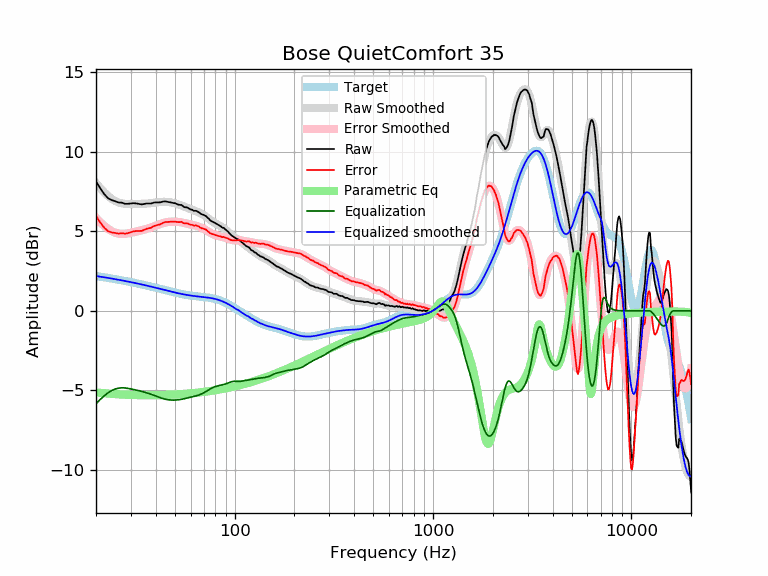

The file beside this chart, header and first rows:
frequency, raw, error, smoothed, error_smoothed, equalization, parametric_eq, equalized_raw, equalized_smoothed, target
20, 8.14, 5.96, 8.03, 5.84, -5.84, -5.12, 2.30, 2.19, 2.19
21, 7.70, 5.56, 7.71, 5.57, -5.57, -5.15, 2.14, 2.15, 2.15
22, 7.33, 5.23, 7.44, 5.34, -5.34, -5.18, 2.00, 2.11, 2.11
23, 7.07, 5.01, 7.22, 5.15, -5.15, -5.20, 1.92, 2.07, 2.07
24, 6.95, 4.92, 7.03, 5.00, -5.00, -5.21, 1.95, 2.03, 2.03
25, 6.88, 4.89, 6.90, 4.91, -4.91, -5.23, 1.98, 1.99, 1.99
26, 6.80, 4.85, 6.81, 4.85, -4.85, -5.24, 1.95, 1.95, 1.95
27, 6.79, 4.88, 6.75, 4.83, -4.83, -5.26, 1.96, 1.91, 1.91
28, 6.72, 4.85, 6.72, 4.84, -4.84, -5.27, 1.88, 1.88, 1.88
29, 6.72, 4.88, 6.71, 4.87, -4.87, -5.27, 1.85, 1.84, 1.84
30, 6.74, 4.94, 6.71, 4.90, -4.90, -5.28, 1.84, 1.80, 1.80
31, 6.76, 5.00, 6.71, 4.94, -4.94, -5.29, 1.82, 1.77, 1.77
32, 6.74, 5.01, 6.71, 4.98, -4.98, -5.29, 1.76, 1.73, 1.73
33, 6.71, 5.02, 6.72, 5.02, -5.02, -5.30, 1.69, 1.69, 1.69
34, 6.68, 5.02, 6.72, 5.06, -5.06, -5.30, 1.62, 1.66, 1.66
35, 6.71, 5.09, 6.73, 5.10, -5.10, -5.30, 1.61, 1.62, 1.62
36, 6.74, 5.15, 6.74, 5.15, -5.15, -5.30, 1.60, 1.59, 1.59
37, 6.74, 5.19, 6.75, 5.19, -5.19, -5.30, 1.55, 1.55, 1.55
38, 6.74, 5.22, 6.76, 5.24, -5.24, -5.30, 1.50, 1.52, 1.52
39, 6.79, 5.31, 6.78, 5.30, -5.30, -5.30, 1.50, 1.48, 1.48
40, 6.81, 5.36, 6.80, 5.35, -5.35, -5.30, 1.46, 1.45, 1.45
41, 6.81, 5.40, 6.82, 5.40, -5.40, -5.30, 1.41, 1.42, 1.42
42, 6.81, 5.43, 6.83, 5.45, -5.45, -5.29, 1.36, 1.38, 1.38
43, 6.84, 5.49, 6.84, 5.49, -5.49, -5.29, 1.35, 1.35, 1.35
44, 6.87, 5.55, 6.85, 5.53, -5.53, -5.29, 1.34, 1.32, 1.32
45, 6.87, 5.58, 6.85, 5.56, -5.56, -5.28, 1.32, 1.29, 1.29
46, 6.84, 5.58, 6.84, 5.58, -5.58, -5.28, 1.26, 1.26, 1.26
47, 6.82, 5.59, 6.83, 5.59, -5.59, -5.27, 1.23, 1.23, 1.23
48, 6.80, 5.60, 6.81, 5.60, -5.60, -5.27, 1.20, 1.20, 1.20
49, 6.77, 5.60, 6.78, 5.61, -5.61, -5.26, 1.17, 1.18, 1.18
50, 6.76, 5.61, 6.75, 5.60, -5.60, -5.26, 1.16, 1.15, 1.15
51, 6.71, 5.59, 6.72, 5.60, -5.60, -5.25, 1.12, 1.13, 1.13
52, 6.67, 5.57, 6.69, 5.58, -5.58, -5.24, 1.09, 1.10, 1.10
53, 6.65, 5.57, 6.65, 5.57, -5.57, -5.24, 1.08, 1.08, 1.08
54, 6.65, 5.59, 6.61, 5.55, -5.55, -5.23, 1.10, 1.06, 1.06
55, 6.56, 5.52, 6.57, 5.53, -5.53, -5.22, 1.03, 1.04, 1.04
56, 6.50, 5.48, 6.53, 5.51, -5.51, -5.21, 0.99, 1.02, 1.02
57, 6.50, 5.50, 6.49, 5.49, -5.49, -5.21, 1.01, 1.00, 1.00
58, 6.47, 5.48, 6.46, 5.47, -5.47, -5.20, 1.01, 0.99, 0.99
59, 6.41, 5.44, 6.42, 5.45, -5.45, -5.19, 0.97, 0.97, 0.97
60, 6.36, 5.40, 6.38, 5.42, -5.42, -5.18, 0.94, 0.96, 0.96
61, 6.35, 5.41, 6.35, 5.40, -5.40, -5.17, 0.95, 0.95, 0.95
62, 6.29, 5.36, 6.32, 5.38, -5.38, -5.16, 0.91, 0.94, 0.94
63, 6.28, 5.36, 6.28, 5.36, -5.36, -5.16, 0.92, 0.92, 0.92
64, 6.28, 5.37, 6.25, 5.34, -5.34, -5.15, 0.95, 0.91, 0.91
65, 6.23, 5.33, 6.22, 5.31, -5.31, -5.14, 0.92, 0.91, 0.91
66, 6.19, 5.30, 6.18, 5.28, -5.28, -5.13, 0.91, 0.90, 0.90
67, 6.12, 5.24, 6.14, 5.25, -5.25, -5.12, 0.87, 0.89, 0.89
68, 6.07, 5.19, 6.10, 5.22, -5.22, -5.11, 0.85, 0.88, 0.88
69, 6.04, 5.17, 6.05, 5.18, -5.18, -5.10, 0.86, 0.87, 0.87
70, 6.01, 5.15, 6.00, 5.14, -5.14, -5.09, 0.87, 0.86, 0.86
71, 5.97, 5.12, 5.95, 5.10, -5.10, -5.08, 0.87, 0.85, 0.85
72, 5.93, 5.09, 5.90, 5.05, -5.05, -5.07, 0.88, 0.84, 0.84
73, 5.84, 5.01, 5.84, 5.01, -5.01, -5.06, 0.84, 0.84, 0.84
74, 5.79, 4.97, 5.79, 4.96, -4.96, -5.05, 0.83, 0.82, 0.83
75, 5.70, 4.89, 5.73, 4.92, -4.92, -5.04, 0.79, 0.81, 0.81
76, 5.65, 4.85, 5.68, 4.88, -4.88, -5.03, 0.78, 0.80, 0.80
77, 5.61, 4.82, 5.63, 4.84, -4.84, -5.02, 0.78, 0.79, 0.79
78, 5.58, 4.81, 5.58, 4.81, -4.81, -5.01, 0.78, 0.77, 0.78
79, 5.54, 4.78, 5.54, 4.78, -4.78, -4.99, 0.77, 0.76, 0.76
... 553 more rows
